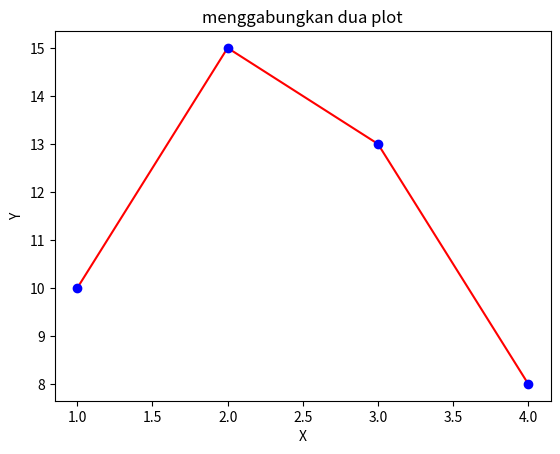

This figure's Python source:
# menggabungkan dua plot

import matplotlib.pyplot as plt

x = [1, 2, 3, 4]
y = [10, 15, 13, 8]
plt.plot(x, y, 'r-', x, y, 'bo')
plt.title('menggabungkan dua plot')
plt.xlabel('X')
plt.ylabel('Y')
plt.show()